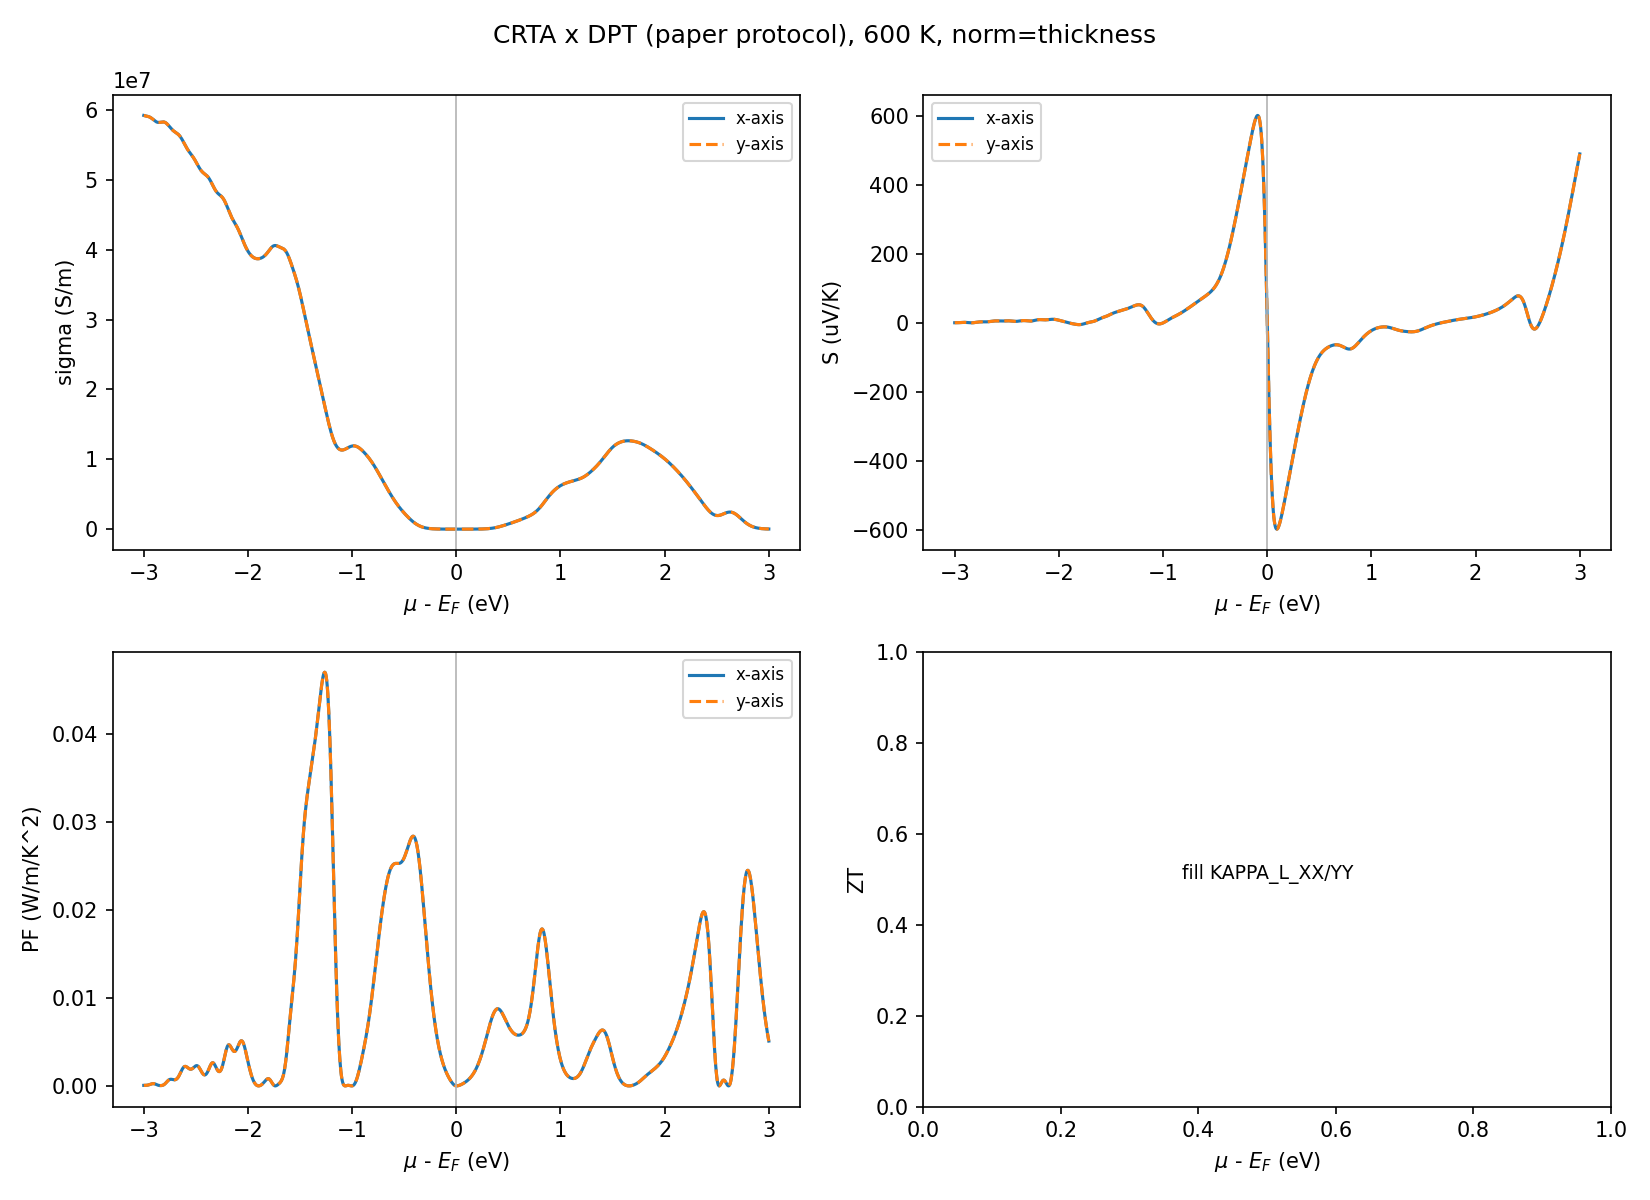

The file beside this chart, header and first rows:
# CRTA(BoltzTraP2) x DPT-tau 文献口径；T=600 …, c=20.0 A, t=6.9474 A, factor=2.8788, t_source=step8.4_amset2d/2d_correction.j…, skill_rev=2026-10-21-0063r1
mu_rel_efermi_eV, carrier_conc_cm-3, n_2D_cm-2, branch, tau_xx_fs, tau_yy_fs, S_xx_uV/K, S_yy_uV/K, sigma_xx_S/m, sigma_yy_S/m, sheet_sigma_xx_S, sheet_sigma_yy_S, PF_xx_W/mK2, PF_yy_W/mK2, kappa_e_WF_xx_W/mK, kappa_e_WF_yy_W/mK
-3.0, 4.292337298503649e+22, 8584674597007298.0, hole, 67.11, 67.1, 1.007, 1.007, 59249797, 59245822, 0.04116, 0.04116, 6.005875948298542e-05, 6.005473035160471e-05, 867.4, 867.4
-2.995, 4.28644292397193e+22, 8572885847943860.0, hole, 67.11, 67.1, 1.009, 1.009, 59226118, 59222145, 0.04115, 0.04114, 6.028248893438174e-05, 6.027844479377797e-05, 867.1, 867
-2.99, 4.2805291196324535e+22, 8561058239264907.0, hole, 67.11, 67.1, 1.013, 1.013, 59205496, 59201524, 0.04113, 0.04113, 6.074074119383907e-05, 6.0736666310699774e-05, 866.8, 866.7
-2.985, 4.274595683535458e+22, 8549191367070916.0, hole, 67.11, 67.1, 1.023, 1.023, 59187505, 59183534, 0.04112, 0.04112, 6.196659681178034e-05, 6.196243969028985e-05, 866.5, 866.4
-2.98, 4.268642418326934e+22, 8537284836653868.0, hole, 67.11, 67.1, 1.044, 1.044, 59171464, 59167494, 0.04111, 0.04111, 6.444965466321102e-05, 6.444533096208418e-05, 866.3, 866.2
-2.975, 4.2626691398605e+22, 8525338279721000.0, hole, 67.11, 67.1, 1.077, 1.077, 59156475, 59152507, 0.0411, 0.0411, 6.86387499298297e-05, 6.863414519700429e-05, 866.1, 866
-2.97, 4.256675679973129e+22, 8513351359946259.0, hole, 67.11, 67.1, 1.126, 1.126, 59141481, 59137513, 0.04109, 0.04108, 7.494385483180235e-05, 7.493882711161849e-05, 865.8, 865.8
-2.965, 4.250661889237224e+22, 8501323778474449.0, hole, 67.11, 67.1, 1.19, 1.19, 59125330, 59121364, 0.04108, 0.04107, 8.37231852999073e-05, 8.37175686052554e-05, 865.6, 865.5
-2.96, 4.2446276407162405e+22, 8489255281432482.0, hole, 67.11, 67.1, 1.269, 1.269, 59106857, 59102891, 0.04106, 0.04106, 9.525775766920973e-05, 9.525136716058269e-05, 865.3, 865.3
-2.955, 4.238572822947808e+22, 8477145645895616.0, hole, 67.11, 67.1, 1.362, 1.362, 59084953, 59080989, 0.04105, 0.04105, 0.0001097, 0.0001097, 865, 864.9
-2.95, 4.2324973396373535e+22, 8464994679274708.0, hole, 67.11, 67.1, 1.466, 1.466, 59058653, 59054691, 0.04103, 0.04103, 0.0001269, 0.0001269, 864.6, 864.6
-2.945, 4.226401101095274e+22, 8452802202190548.0, hole, 67.11, 67.1, 1.576, 1.576, 59027200, 59023240, 0.04101, 0.04101, 0.0001466, 0.0001466, 864.2, 864.1
-2.94, 4.220284014182487e+22, 8440568028364975.0, hole, 67.11, 67.1, 1.688, 1.688, 58990105, 58986148, 0.04098, 0.04098, 0.0001681, 0.0001681, 863.6, 863.6
-2.935, 4.2141459741308105e+22, 8428291948261621.0, hole, 67.11, 67.1, 1.797, 1.797, 58947195, 58943240, 0.04095, 0.04095, 0.0001902, 0.0001902, 863, 862.9
-2.93, 4.207986849985234e+22, 8415973699970468.0, hole, 67.11, 67.1, 1.896, 1.896, 58898632, 58894680, 0.04092, 0.04092, 0.0002117, 0.0002117, 862.3, 862.2
-2.925, 4.201806473771506e+22, 8403612947543011.0, hole, 67.11, 67.1, 1.981, 1.981, 58844923, 58840976, 0.04088, 0.04088, 0.0002309, 0.0002309, 861.5, 861.4
-2.92, 4.195604630598209e+22, 8391209261196418.0, hole, 67.11, 67.1, 2.047, 2.047, 58786902, 58782958, 0.04084, 0.04084, 0.0002463, 0.0002463, 860.6, 860.6
-2.915, 4.189381045739418e+22, 8378762091478835.0, hole, 67.11, 67.1, 2.089, 2.089, 58725692, 58721753, 0.0408, 0.0408, 0.0002563, 0.0002563, 859.7, 859.7
-2.91, 4.183135378388178e+22, 8366270756776356.0, hole, 67.11, 67.1, 2.105, 2.105, 58662654, 58658719, 0.04075, 0.04075, 0.0002598, 0.0002598, 858.8, 858.8
-2.905, 4.176867217265545e+22, 8353734434531091.0, hole, 67.11, 67.1, 2.092, 2.092, 58599316, 58595385, 0.04071, 0.04071, 0.0002563, 0.0002563, 857.9, 857.8
-2.9, 4.170576074994531e+22, 8341152149989062.0, hole, 67.11, 67.1, 2.05, 2.05, 58537297, 58533369, 0.04067, 0.04067, 0.0002459, 0.0002459, 857, 856.9
-2.895, 4.164261395914636e+22, 8328522791829273.0, hole, 67.11, 67.1, 1.979, 1.979, 58478218, 58474295, 0.04063, 0.04062, 0.0002291, 0.0002291, 856.1, 856.1
-2.89, 4.157922552683703e+22, 8315845105367407.0, hole, 67.11, 67.1, 1.884, 1.884, 58423623, 58419704, 0.04059, 0.04059, 0.0002073, 0.0002073, 855.3, 855.3
-2.885, 4.151558858180946e+22, 8303117716361892.0, hole, 67.11, 67.1, 1.767, 1.767, 58374890, 58370974, 0.04056, 0.04055, 0.0001822, 0.0001822, 854.6, 854.6
-2.88, 4.14516957788091e+22, 8290339155761821.0, hole, 67.11, 67.1, 1.633, 1.633, 58333158, 58329245, 0.04053, 0.04052, 0.0001556, 0.0001556, 854, 853.9
-2.875, 4.138753936836946e+22, 8277507873673892.0, hole, 67.11, 67.1, 1.489, 1.489, 58299266, 58295355, 0.0405, 0.0405, 0.0001293, 0.0001293, 853.5, 853.4
-2.87, 4.132311139668713e+22, 8264622279337426.0, hole, 67.11, 67.1, 1.342, 1.342, 58273700, 58269790, 0.04048, 0.04048, 0.000105, 0.000105, 853.1, 853.1
-2.865, 4.125840380893686e+22, 8251680761787371.0, hole, 67.11, 67.1, 1.199, 1.199, 58256565, 58252656, 0.04047, 0.04047, 8.377108465216872e-05, 8.376546474412114e-05, 852.9, 852.8
-2.86, 4.1193408616647105e+22, 8238681723329421.0, hole, 67.11, 67.1, 1.068, 1.068, 58247568, 58243661, 0.04047, 0.04046, 6.639269598876973e-05, 6.638824193582218e-05, 852.7, 852.7
-2.855, 4.112811805966522e+22, 8225623611933045.0, hole, 67.11, 67.1, 0.9547, 0.9547, 58246027, 58242120, 0.04047, 0.04046, 5.308696820628542e-05, 5.308340678791363e-05, 852.7, 852.7
-2.85, 4.106252468884293e+22, 8212504937768587.0, hole, 67.11, 67.1, 0.8667, 0.8667, 58250893, 58246986, 0.04047, 0.04047, 4.3760655664523943e-05, 4.3757719915727334e-05, 852.8, 852.7
-2.845, 4.099662151803222e+22, 8199324303606444.0, hole, 67.11, 67.1, 0.8093, 0.8093, 58260793, 58256885, 0.04048, 0.04047, 3.8156013355817536e-05, 3.815345360280231e-05, 852.9, 852.9
-2.84, 4.0930402069741545e+22, 8186080413948309.0, hole, 67.11, 67.1, 0.7865, 0.7865, 58274090, 58270181, 0.04048, 0.04048, 3.60451550618477e-05, 3.604273691890693e-05, 853.1, 853.1
-2.835, 4.0863860446593385e+22, 8172772089318677.0, hole, 67.11, 67.1, 0.8012, 0.8012, 58288954, 58285044, 0.0405, 0.04049, 3.741309008425589e-05, 3.7410580171355554e-05, 853.4, 853.3
-2.83, 4.0796991361082685e+22, 8159398272216537.0, hole, 67.11, 67.1, 0.8545, 0.8545, 58303445, 58299533, 0.04051, 0.0405, 4.257492595640557e-05, 4.2572069754052704e-05, 853.6, 853.5
-2.825, 4.07297900977752e+22, 8145958019555041.0, hole, 67.11, 67.1, 0.9462, 0.9462, 58315597, 58311684, 0.04051, 0.04051, 5.221026684454426e-05, 5.220676424099027e-05, 853.7, 853.7
-2.82, 4.0662252512516896e+22, 8132450502503379.0, hole, 67.11, 67.1, 1.074, 1.074, 58323511, 58319598, 0.04052, 0.04052, 6.729954708556046e-05, 6.72950321951556e-05, 853.9, 853.8
-2.815, 4.0594374937344215e+22, 8118874987468843.0, hole, 67.11, 67.1, 1.235, 1.235, 58325441, 58321528, 0.04052, 0.04052, 8.89669617746836e-05, 8.896099329347693e-05, 853.9, 853.8
-2.81, 4.0526154111297905e+22, 8105230822259581.0, hole, 67.11, 67.1, 1.424, 1.424, 58319868, 58315956, 0.04052, 0.04051, 0.0001183, 0.0001183, 853.8, 853.7
-2.805, 4.045758708731432e+22, 8091517417462863.0, hole, 67.11, 67.1, 1.635, 1.635, 58305570, 58301659, 0.04051, 0.0405, 0.0001559, 0.0001559, 853.6, 853.5
-2.8, 4.038867109297072e+22, 8077734218594144.0, hole, 67.11, 67.1, 1.862, 1.862, 58281674, 58277764, 0.04049, 0.04049, 0.0002021, 0.0002021, 853.2, 853.2
-2.795, 4.0319403450755466e+22, 8063880690151093.0, hole, 67.11, 67.1, 2.098, 2.098, 58247686, 58243778, 0.04047, 0.04046, 0.0002563, 0.0002563, 852.7, 852.7
-2.79, 4.024978142927172e+22, 8049956285854344.0, hole, 67.11, 67.1, 2.334, 2.334, 58203513, 58199608, 0.04044, 0.04043, 0.0003172, 0.0003171, 852.1, 852
-2.785, 4.017980215170761e+22, 8035960430341522.0, hole, 67.11, 67.1, 2.565, 2.565, 58149454, 58145553, 0.0404, 0.0404, 0.0003826, 0.0003826, 851.3, 851.3
-2.78, 4.010946252057532e+22, 8021892504115065.0, hole, 67.11, 67.1, 2.784, 2.784, 58086181, 58082285, 0.04035, 0.04035, 0.0004501, 0.0004501, 850.4, 850.3
-2.775, 4.003875911062729e+22, 8007751822125457.0, hole, 67.11, 67.1, 2.984, 2.984, 58014696, 58010804, 0.0403, 0.0403, 0.0005165, 0.0005165, 849.3, 849.3
-2.77, 3.996768814349043e+22, 7993537628698085.0, hole, 67.11, 67.1, 3.161, 3.161, 57936278, 57932391, 0.04025, 0.04025, 0.0005788, 0.0005787, 848.2, 848.1
-2.765, 3.989624546971636e+22, 7979249093943272.0, hole, 67.11, 67.1, 3.311, 3.311, 57852417, 57848536, 0.04019, 0.04019, 0.0006341, 0.0006341, 847, 846.9
-2.76, 3.9824426551363255e+22, 7964885310272651.0, hole, 67.11, 67.1, 3.432, 3.432, 57764741, 57760866, 0.04013, 0.04013, 0.0006802, 0.0006802, 845.7, 845.6
-2.755, 3.9752226545834645e+22, 7950445309166930.0, hole, 67.11, 67.1, 3.523, 3.523, 57674935, 57671066, 0.04007, 0.04007, 0.0007156, 0.0007156, 844.4, 844.3
-2.75, 3.967964034560718e+22, 7935928069121436.0, hole, 67.11, 67.1, 3.584, 3.584, 57584662, 57580799, 0.04001, 0.04, 0.0007397, 0.0007397, 843, 843
-2.745, 3.9606662720064825e+22, 7921332544012965.0, hole, 67.11, 67.1, 3.618, 3.618, 57495486, 57491629, 0.03994, 0.03994, 0.0007527, 0.0007526, 841.7, 841.7
-2.74, 3.953328847314544e+22, 7906657694629090.0, hole, 67.11, 67.1, 3.628, 3.628, 57408800, 57404949, 0.03988, 0.03988, 0.0007558, 0.0007557, 840.5, 840.4
-2.735, 3.9459512603253395e+22, 7891902520650679.0, hole, 67.11, 67.1, 3.619, 3.619, 57325766, 57321920, 0.03983, 0.03982, 0.0007508, 0.0007507, 839.2, 839.2
-2.73, 3.938533056957548e+22, 7877066113915097.0, hole, 67.11, 67.1, 3.595, 3.595, 57247260, 57243419, 0.03977, 0.03977, 0.00074, 0.00074, 838.1, 838
-2.725, 3.931073850308884e+22, 7862147700617769.0, hole, 67.11, 67.1, 3.564, 3.564, 57173838, 57170002, 0.03972, 0.03972, 0.0007261, 0.0007261, 837, 837
-2.72, 3.923573351175835e+22, 7847146702351670.0, hole, 67.11, 67.1, 3.531, 3.531, 57105710, 57101879, 0.03967, 0.03967, 0.0007118, 0.0007118, 836, 836
-2.715, 3.916031397659808e+22, 7832062795319615.0, hole, 67.11, 67.1, 3.502, 3.502, 57042736, 57038909, 0.03963, 0.03963, 0.0006996, 0.0006996, 835.1, 835
-2.71, 3.9084479835716194e+22, 7816895967143239.0, hole, 67.11, 67.1, 3.485, 3.485, 56984432, 56980609, 0.03959, 0.03959, 0.000692, 0.0006919, 834.3, 834.2
... 1,141 more rows
